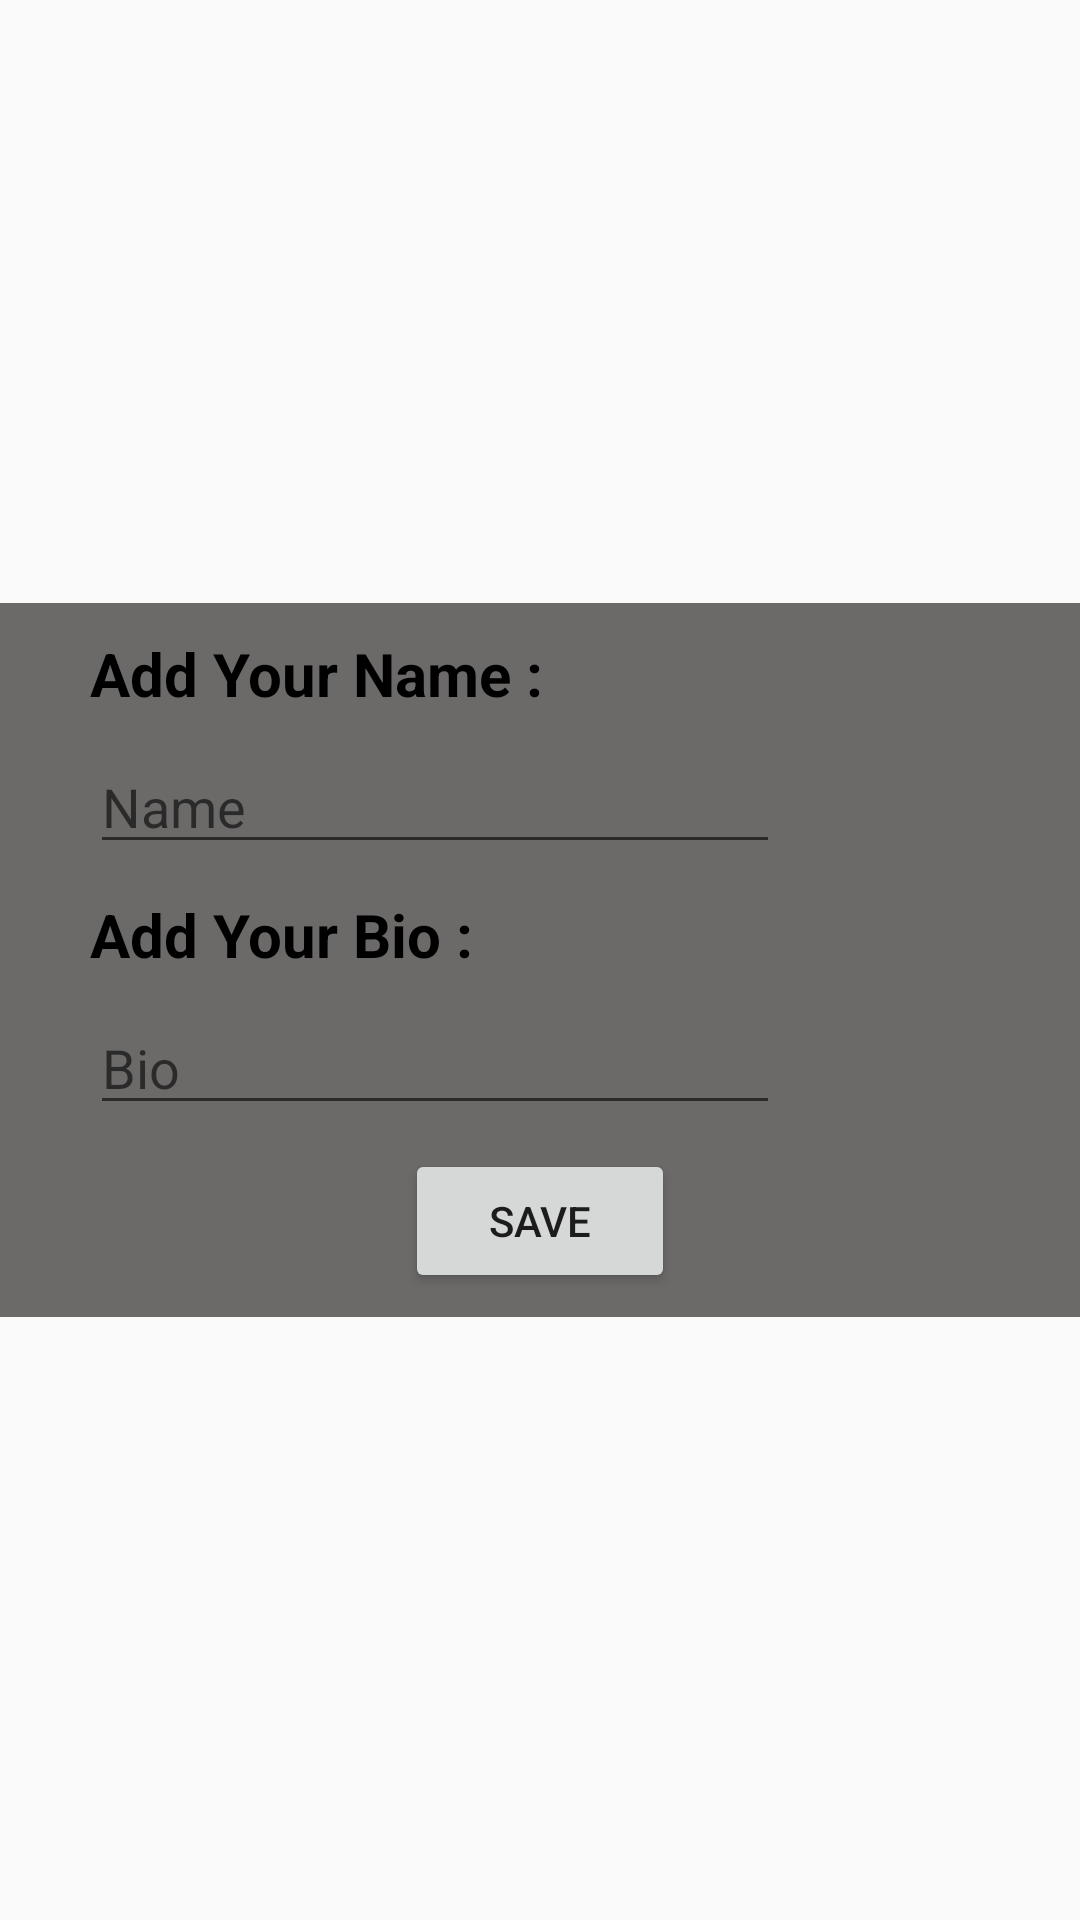

Android layout source for this screen:
<!-- AndroidManifest.xml: application theme Theme.Whatsapp69 -->
<!-- res/layout/edit_profile_dialog.xml -->
<?xml version="1.0" encoding="utf-8"?>
<androidx.constraintlayout.widget.ConstraintLayout xmlns:android="http://schemas.android.com/apk/res/android"
    xmlns:app="http://schemas.android.com/apk/res-auto"
    xmlns:tools="http://schemas.android.com/tools"
    android:layout_width="match_parent"
    android:background="@android:color/transparent"
    android:layout_height="match_parent">

    <LinearLayout
        android:layout_width="match_parent"
        android:layout_height="wrap_content"
        android:background="#B2302B2B"
        android:orientation="vertical"
        app:layout_constraintBottom_toBottomOf="parent"
        app:layout_constraintEnd_toEndOf="parent"
        app:layout_constraintHorizontal_bias="0.5"
        app:layout_constraintStart_toStartOf="parent"
        app:layout_constraintTop_toTopOf="parent"
        app:layout_constraintVertical_bias="0.5">
        <TextView
            android:id="@+id/txtTitle_Dialog"
            android:layout_width="wrap_content"
            android:layout_height="wrap_content"
           android:text="Add Your Name :"
            android:textSize="20dp"
            android:layout_marginTop="10dp"
            android:layout_marginBottom="10dp"
            android:layout_marginLeft="30dp"
            android:textStyle="bold"
            android:textColor="@color/black"
            />

        <EditText
            android:id="@+id/etName_Dialog"
            android:layout_width="230dp"
            android:focusedByDefault="true"
            android:layout_marginLeft="30dp"
            android:layout_marginRight="30dp"
            android:layout_gravity="start"
            android:layout_height="40dp"
            android:hint="Name" />

        <TextView
            android:id="@+id/hk"
            android:layout_width="wrap_content"
            android:layout_height="wrap_content"
            android:gravity="start"
            android:text="Add Your Bio :"
            android:textSize="20dp"
            android:layout_marginTop="10dp"
            android:layout_marginBottom="10dp"
            android:layout_marginLeft="30dp"
            android:textStyle="bold"
            android:textColor="@color/black"
            />


            <EditText
                android:id="@+id/etBio_Dialog"
                android:layout_width="230dp"
                android:layout_marginRight="50dp"
                android:layout_marginLeft="30dp"
                android:layout_height="40dp"
                android:hint="Bio" />

            <Button
                android:id="@+id/btnSave_Dialog"
                android:layout_width="90dp"
                android:layout_margin="8dp"
                android:layout_height="wrap_content"
                android:text="Save"
                android:layout_gravity="center_horizontal"
                tools:layout_editor_absoluteX="321dp"
                tools:layout_editor_absoluteY="231dp" />

    </LinearLayout>

</androidx.constraintlayout.widget.ConstraintLayout>
<!-- resources referenced by this layout -->
<resources>
  <color name="black">#FF000000</color>
  <style name="Theme.Whatsapp69" parent="Theme.AppCompat.DayNight.DarkActionBar">
  
          
          <item name="colorPrimary">@color/purple_500</item>
          <item name="colorPrimaryVariant">@color/purple_700</item>
          <item name="colorOnPrimary">@color/white</item>
          
          <item name="colorSecondary">@color/teal_200</item>
          <item name="colorSecondaryVariant">@color/teal_700</item>
          <item name="colorOnSecondary">@color/black</item>
          
          <item name="android:statusBarColor">?attr/colorPrimaryVariant</item>
          
      </style>
  <color name="purple_500">#0975F8</color>// Primary Color
  <color name="purple_700">#0975F8</color> // StstusBar Color
  <color name="white">#FFFFFFFF</color>
  <color name="teal_200">#3A5DC6</color>
  <color name="teal_700">#0969F8</color>
</resources>
